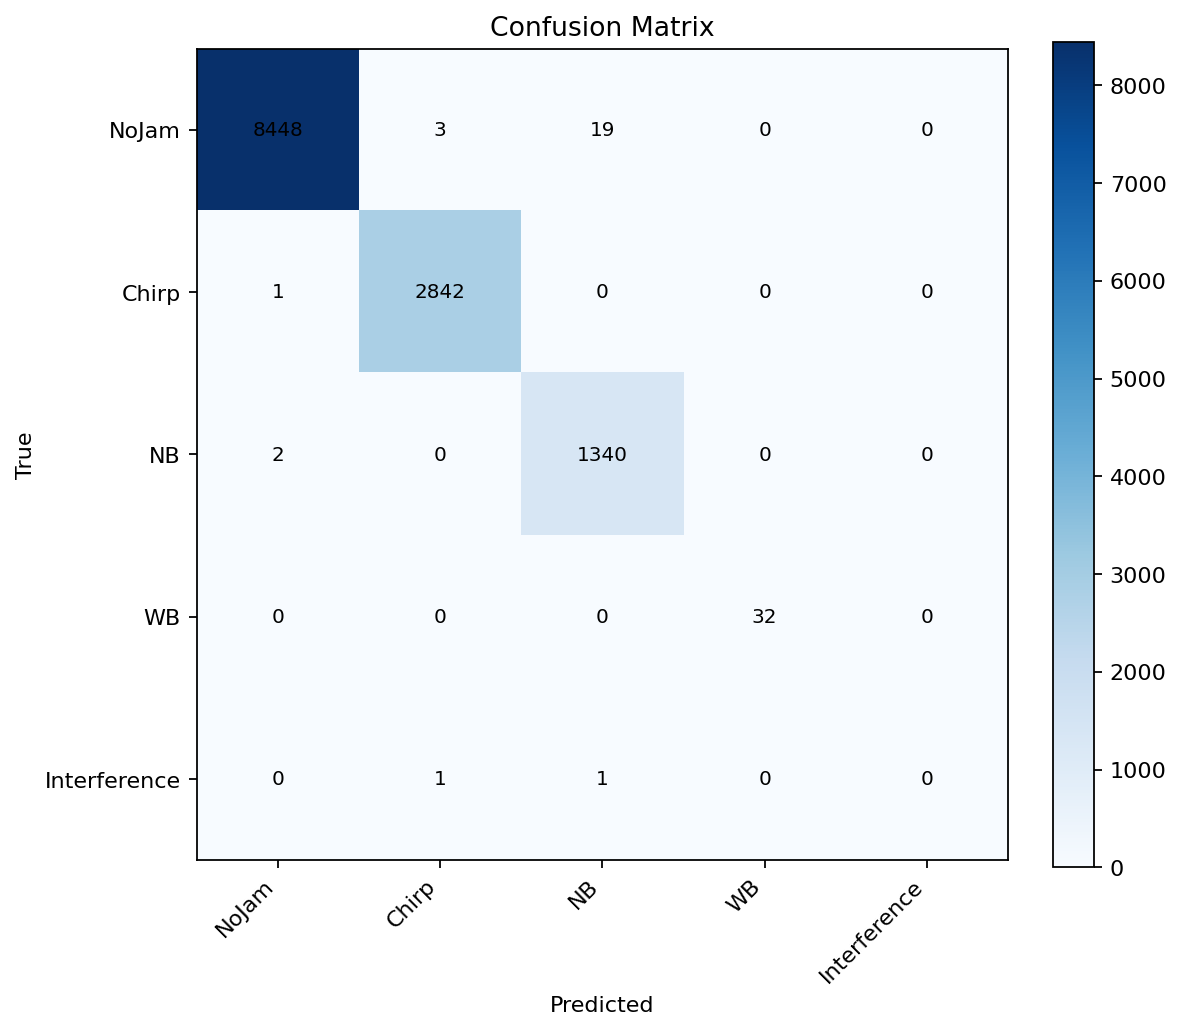

The data file committed next to this chart (first rows):
8448, 3, 19, 0, 0
1, 2842, 0, 0, 0
2, 0, 1340, 0, 0
0, 0, 0, 32, 0
0, 1, 1, 0, 0
